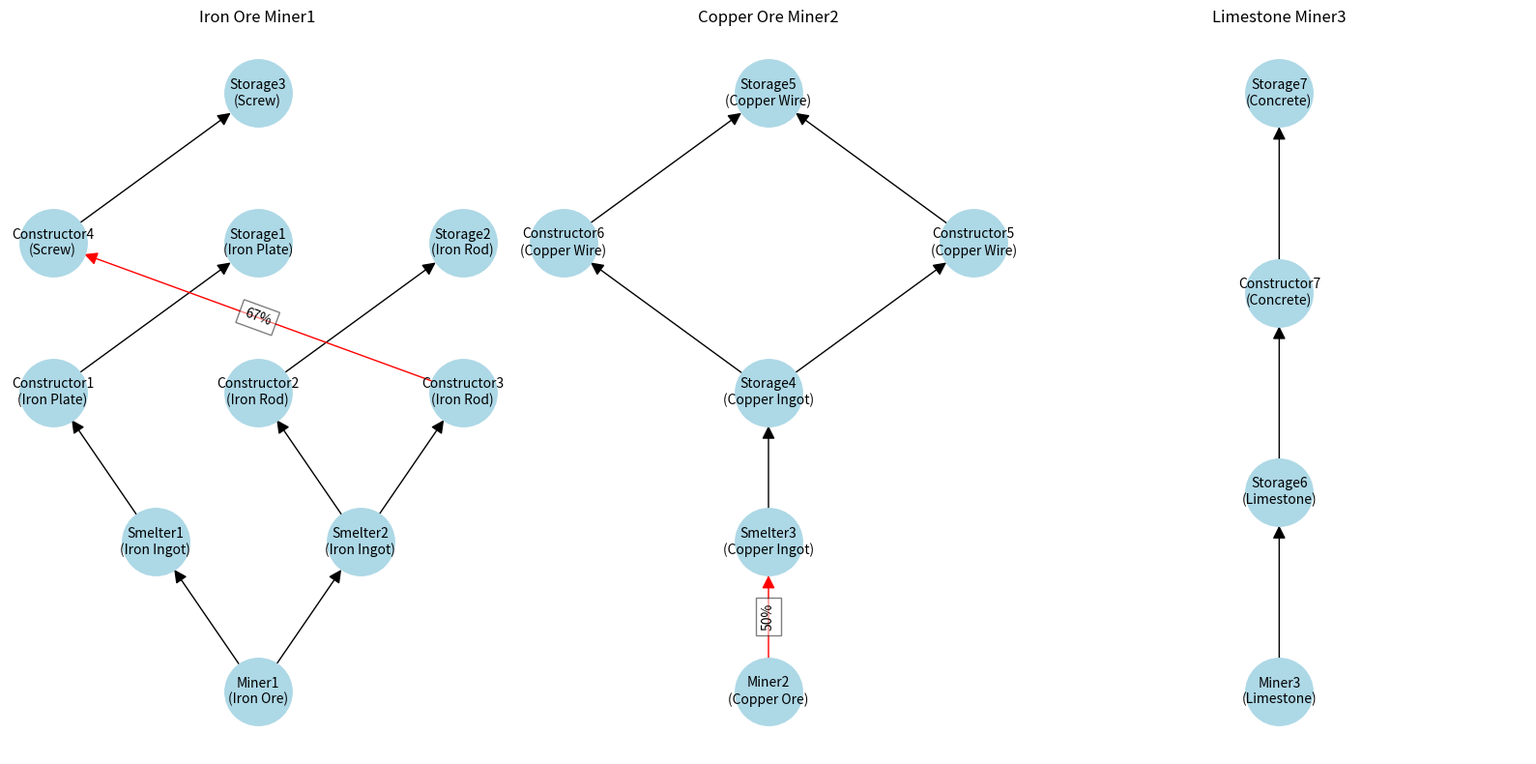

Write Python code to recreate this figure.
import matplotlib.pyplot as plt
import networkx as nx
import numpy as np
import re

# Define the machine data for different graphs
machines_list = [
    [
        ("Miner1", 0, 60, "Iron Ore", ["Smelter1", "Smelter2"]),
        ("Smelter1", 30, 30, "Iron Ingot", ["Constructor1"]),
        ("Smelter2", 30, 30, "Iron Ingot", ["Constructor2", "Constructor3"]),
        ("Constructor1", 30, 20, "Iron Plate", ["Storage1"]), 
        ("Storage1", 20, 20, "Iron Plate", []),
        ("Constructor2", 15, 15, "Iron Rod", ["Storage2"]),
        ("Constructor3", 15, 15, "Iron Rod", ["Constructor4"]),
        ("Storage2", 15, 15, "Iron Rod", []),
        ("Constructor4", 10, 40, "Screw", ["Storage3"]),
        ("Storage3", 40, 40, "Screw", []),
    ],
    [
        ("Miner2", 0, 60, "Copper Ore", ["Smelter3"]),
        ("Smelter3", 30, 30, "Copper Ingot", ["Storage4"]),
        ("Storage4", 30, 30, "Copper Ingot", ["Constructor5", "Constructor6"]),
        ("Constructor5", 15, 30, "Copper Wire", ["Storage5"]),
        ("Constructor6", 15, 30, "Copper Wire", ["Storage5"]),
        ("Storage5", 30, 60, "Copper Wire", [])
    ],
    [
        ("Miner3", 0, 30, "Limestone", ["Storage6"]),
        ("Storage6", 30, 30, "Limestone", ["Constructor7"]),
        ("Constructor7", 45, 15, "Concrete", ["Storage7"]),
        ("Storage7", 15, 15, "Concrete", [])
    ]
]

def create_graph(machines):
    # Create a dictionary from the list of machines for easy access
    machine_dict = {name: (input_amt, output_amt, item_type, children) for name, input_amt, output_amt, item_type, children in machines}

    # Function to calculate efficiencies based on machine data
    def calculate_efficiencies(machine_dict):
        efficiencies = {}
        for name, (input_amt, output_amt, item_type, children) in machine_dict.items():
            total_used = 0
            for child_name in children:
                # Find the amount used by this child machine from its input
                child_input = machine_dict[child_name][0]
                total_used += child_input
            efficiency = (total_used / output_amt) * 100 if output_amt > 0 else 0
            efficiencies[name] = efficiency
        return efficiencies

    # Calculate efficiencies
    efficiencies = calculate_efficiencies(machine_dict)

    # Create a directed graph and add edges with calculated efficiency as a label
    G = nx.DiGraph()
    for name, (input_amt, output_amt, item_type, children) in machine_dict.items():
        for child_name in children:
            G.add_edge(name, child_name, efficiency=efficiencies[name], item_type=item_type)

    return G, machine_dict

def plot_graph(ax, G, machine_dict, title):
    # Assign layers using DFS
    def assign_layers(G, start_nodes):
        layers = {}
        visited = set()

        def dfs(node, current_layer):
            if node in visited:
                return
            visited.add(node)
            layers[node] = current_layer
            for neighbor in G.neighbors(node):
                if neighbor not in visited:
                    dfs(neighbor, current_layer + 1)

        for start in start_nodes:
            if start not in visited:
                dfs(start, 0)
        
        return layers

    # Find all nodes that contain 'Miner' in their names
    pattern = re.compile(r'Miner')
    start_nodes = [node for node in G.nodes if pattern.search(node)]

    if start_nodes:
        layers = assign_layers(G, start_nodes)
    else:
        raise ValueError("No nodes found matching the pattern 'Miner'")

    # Transform layers dictionary into a dictionary of lists
    layer_dict = {}
    for node, layer in layers.items():
        if layer not in layer_dict:
            layer_dict[layer] = []
        layer_dict[layer].append(node)

    # Set node attributes for layers
    nx.set_node_attributes(G, layers, 'layer')

    # Define the layout of the graph
    pos = nx.multipartite_layout(G, scale=0.7, align="horizontal", subset_key='layer')

    # Define edge colors based on efficiency
    edge_colors = [
        'red' if d['efficiency'] < 100 else 'black' for u, v, d in G.edges(data=True)
    ]

    # Draw the graph using nx.draw to include arrows
    nx.draw(
        G, pos, ax=ax, with_labels=False, node_size=2500, node_color='lightblue', font_size=10,
        edge_color=edge_colors, linewidths=1, arrows=True, arrowsize=20, arrowstyle='-|>', connectionstyle='arc3,rad=0'
    )

    # Draw the edge labels with efficiency values
    edge_labels = {(u, v): f'{d["efficiency"]:.0f}%' for u, v, d in G.edges(data=True) if d["efficiency"] < 100}
    edge_label_positions = {edge: (np.array(pos[edge[0]]) + np.array(pos[edge[1]])) / 2 for edge in G.edges if G[edge[0]][edge[1]]["efficiency"] < 100}

    nx.draw_networkx_edge_labels(
        G, pos, ax=ax, edge_labels=edge_labels, font_size=10, 
        label_pos=0.5, bbox=dict(facecolor='white', alpha=0.5)  # Semi-transparent background
    )

    # Draw the node labels with both machine names and item types
    node_labels = {n: f'{n}\n({machine_dict[n][2]})' for n in G.nodes}
    nx.draw_networkx_labels(G, pos, ax=ax, labels=node_labels, font_size=10, verticalalignment='center')

    # Set the title for the plot
    ax.set_title(title)

def graph_title(data:dict):
    first_key = next(iter(data))
    first_value = data[first_key]
    third_item = first_value[2]
    return f"{third_item} {first_key}"

# Create graphs for all machines
graphs = [create_graph(machines) for machines in machines_list]

# Plot all graphs in separate subplots
fig, axs = plt.subplots(1, len(graphs), figsize=(16, 8))

for ax, (G, machine_dict) in zip(axs, graphs):
    plot_graph(ax, G, machine_dict, graph_title(machine_dict))

plt.tight_layout()
plt.show()
